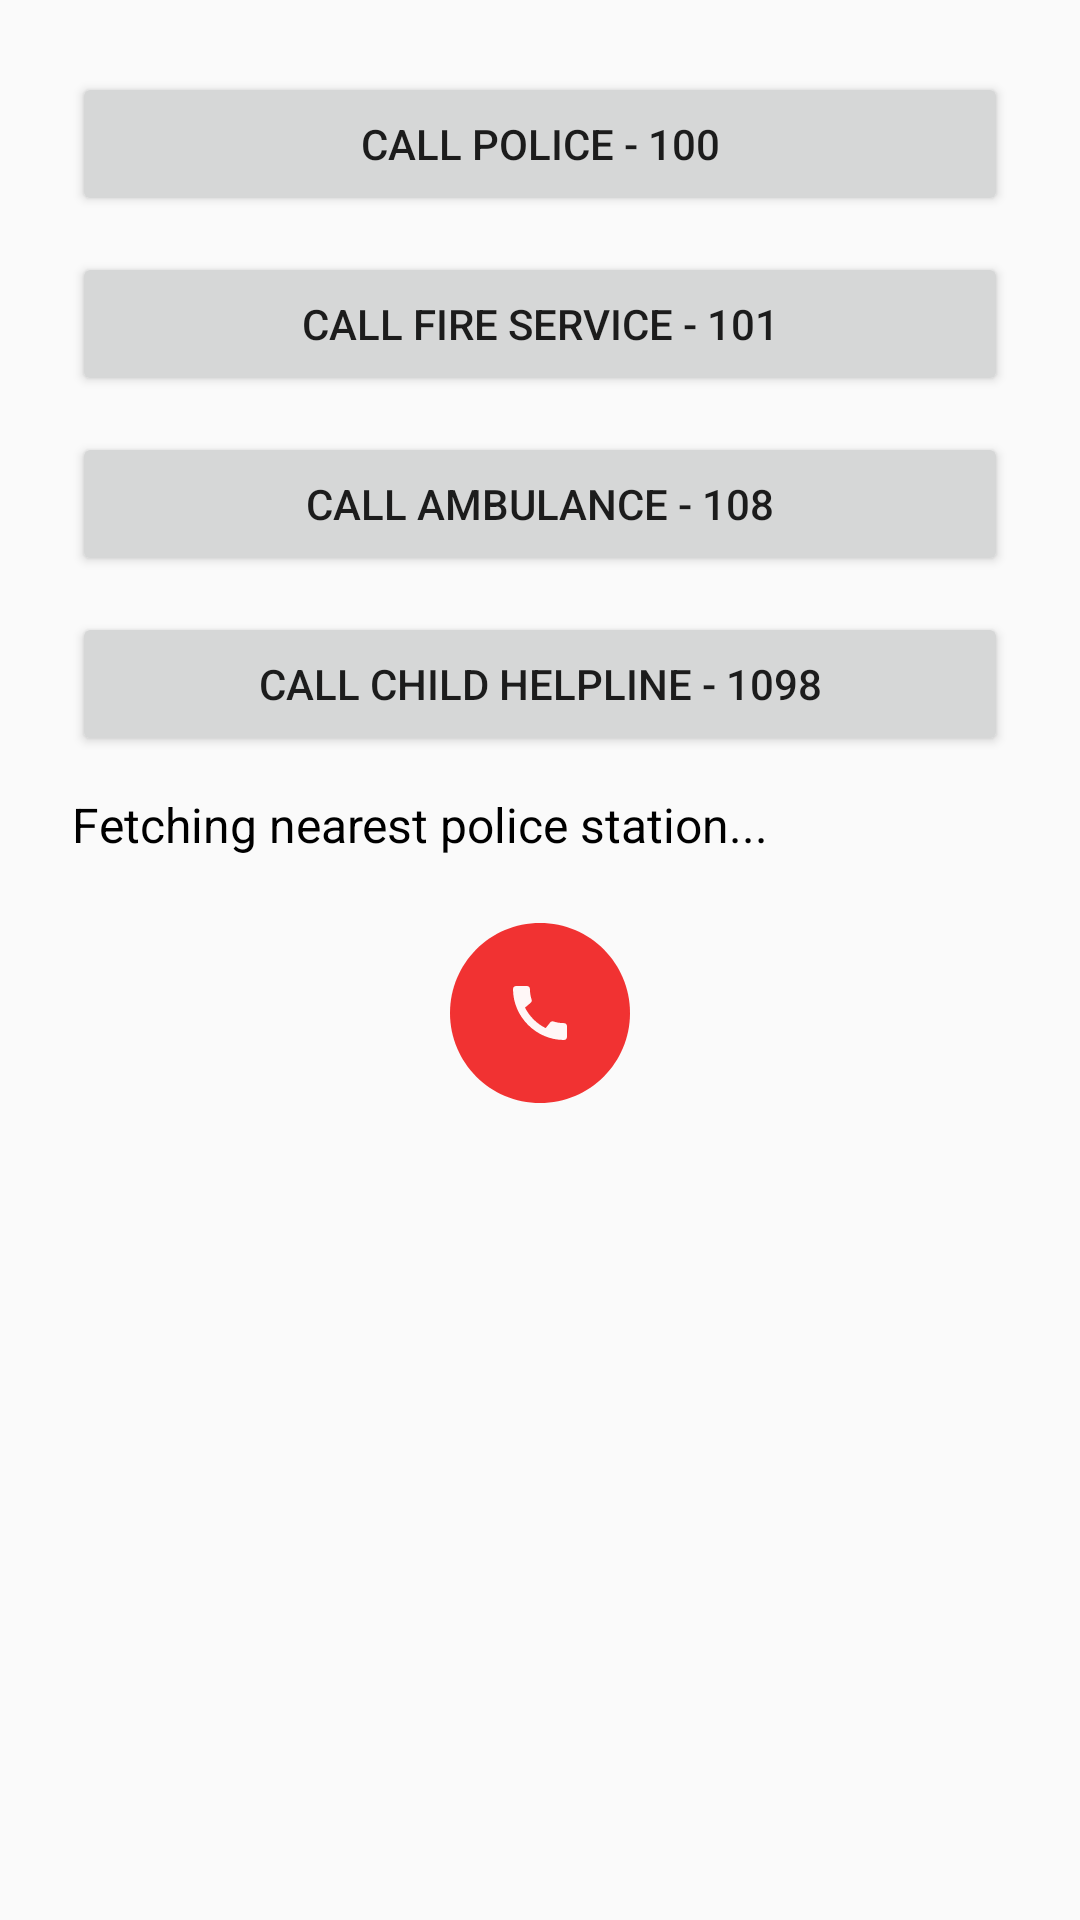

Reconstruct the res/layout file that produces this screen, plus the resources it refers to.
<!-- AndroidManifest.xml: application theme Theme.EmergencyToolkit -->
<!-- res/layout/activity_emergency_numbers.xml -->
<?xml version="1.0" encoding="utf-8"?>
<LinearLayout xmlns:android="http://schemas.android.com/apk/res/android"
    android:orientation="vertical"
    android:padding="24dp"
    android:layout_width="match_parent"
    android:layout_height="match_parent">

    <Button
        android:id="@+id/btnPolice"
        android:text="Call Police - 100"
        android:layout_width="match_parent"
        android:layout_height="wrap_content"
        android:layout_marginBottom="12dp" />

    <Button
        android:id="@+id/btnFire"
        android:text="Call Fire Service - 101"
        android:layout_width="match_parent"
        android:layout_height="wrap_content"
        android:layout_marginBottom="12dp" />

    <Button
        android:id="@+id/btnAmbulance"
        android:text="Call Ambulance - 108"
        android:layout_width="match_parent"
        android:layout_height="wrap_content"
        android:layout_marginBottom="12dp" />

    <Button
        android:id="@+id/btnChildHelp"
        android:text="Call Child Helpline - 1098"
        android:layout_width="match_parent"
        android:layout_height="wrap_content"
        android:layout_marginBottom="12dp" />

    <TextView
        android:id="@+id/tvPoliceStation"
        android:layout_width="match_parent"
        android:layout_height="wrap_content"
        android:text="Fetching nearest police station..."
        android:textSize="16sp"
        android:layout_marginBottom="16dp"
        android:textColor="#000000"
        android:layout_below="@id/cardMedicalInfo"
        />

    <ImageButton
        android:id="@+id/btnCallPolice"
        android:layout_width="72dp"
        android:layout_height="72dp"
        android:background="@drawable/ic_baseline_circle_24"
        android:src="@drawable/ic_baseline_call_24"
        android:contentDescription="Call Police"
        android:layout_gravity="center"
        android:tint="@android:color/white"
        android:layout_marginBottom="24dp"
        android:layout_below="@id/tvPoliceStation"/>




</LinearLayout>
<!-- resources referenced by this layout -->
<resources>
  <!-- drawable ic_baseline_call_24 (drawable) -->
  <vector android:alpha="0.96" android:height="24dp"
      android:tint="#0A0A0A" android:viewportHeight="24"
      android:viewportWidth="24" android:width="24dp" xmlns:android="http://schemas.android.com/apk/res/android">
      <path android:fillColor="@android:color/white" android:pathData="M20.01,15.38c-1.23,0 -2.42,-0.2 -3.53,-0.56 -0.35,-0.12 -0.74,-0.03 -1.01,0.24l-1.57,1.97c-2.83,-1.35 -5.48,-3.9 -6.89,-6.83l1.95,-1.66c0.27,-0.28 0.35,-0.67 0.24,-1.02 -0.37,-1.11 -0.56,-2.3 -0.56,-3.53 0,-0.54 -0.45,-0.99 -0.99,-0.99H4.19C3.65,3 3,3.24 3,3.99 3,13.28 10.73,21 20.01,21c0.71,0 0.99,-0.63 0.99,-1.18v-3.45c0,-0.54 -0.45,-0.99 -0.99,-0.99z"/>
  </vector>
  <!-- drawable ic_baseline_circle_24 (drawable) -->
  <vector android:alpha="0.96" android:height="24dp"
      android:tint="#F12828" android:viewportHeight="24"
      android:viewportWidth="24" android:width="24dp" xmlns:android="http://schemas.android.com/apk/res/android">
      <path android:fillColor="@android:color/white" android:pathData="M12,2C6.47,2 2,6.47 2,12s4.47,10 10,10 10,-4.47 10,-10S17.53,2 12,2z"/>
  </vector>
  <style name="Theme.EmergencyToolkit" parent="Theme.AppCompat.Light.DarkActionBar">
          
          <item name="colorPrimary">@color/purple_500</item>
          <item name="colorPrimaryDark">@color/purple_700</item>
          <item name="colorAccent">@color/teal_200</item>
          
      </style>
  <!-- not gathered from this repository: default colours our renderer supplied (Android Studio template values) -->
  <color name="purple_500">#FF6200EE</color>
  <color name="purple_700">#FF3700B3</color>
  <color name="teal_200">#FF03DAC5</color>
</resources>
